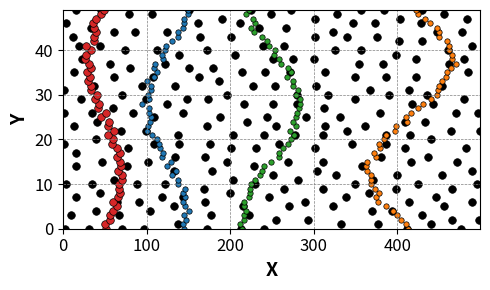
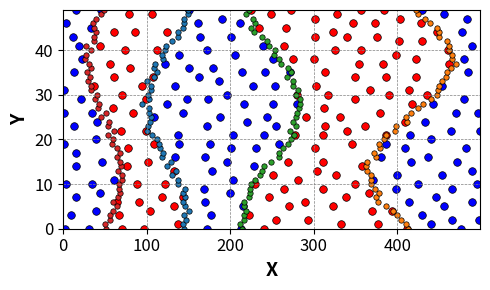
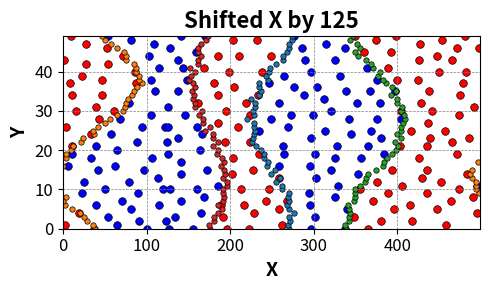
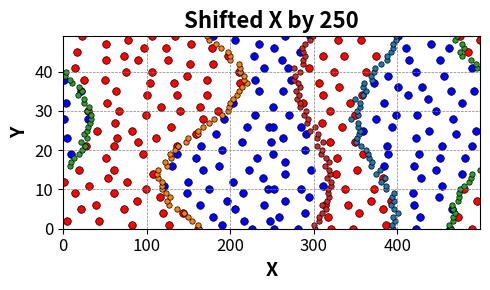
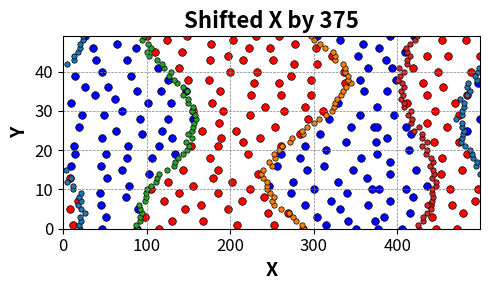

Generate these figures, in order, with matplotlib:
# step 1: definition of the space

import numpy as np
import matplotlib.pyplot as plt
from scipy.stats import qmc

# Set the random seed for reproducibility
np.random.seed(42)

# Define the grid size
N, M = 500, 50

# Generate uniformly distributed points using Poisson Disk Sampling
sampler = qmc.PoissonDisk(d=2, radius=0.05, seed=42)
points = sampler.fill_space()
X, Y = points[:, 0], points[:, 1]
X = (X * N).astype(int)
Y = (Y * M).astype(int)

# Define 4 periodic lines
y = np.linspace(0, M-1, M)
disp = np.arange(-N/100, N/100)

def wave(y, A, B, C):
    return np.array(A * np.sin(2*np.pi*(y + B)/M) + C, dtype=int)

line1 = (wave(y, N/25, 0.0, N/10) + np.random.choice(disp, size=M)) % N
line2 = (wave(y, N/20, 0.2*M, N/4) + np.random.choice(disp, size=M)) % N
line3 = (wave(y, N/15, 0.7*M, N/2) + np.random.choice(disp, size=M)) % N
line4 = (wave(y, N/10, 0.5*M, N/1.2) + np.random.choice(disp, size=M)) % N

# check that none of the points overlap with the lines, if a point does overlap, remove it
for i in range(len(X)):
    if X[i] in [line1[Y[i]], line2[Y[i]], line3[Y[i]], line4[Y[i]]]:
        X[i] = -1

# remove the marked points
Y = Y[X != -1]
X = X[X != -1]

# Plot the grid and the periodic lines using scatter
plt.figure(figsize=(5, 3))
plt.scatter(X, Y, label='Random Points', color='black', s=30, edgecolors='black', linewidth=0.5)
plt.scatter(line1, y, label='Line 1', color='tab:red', s=30, edgecolors='black', linewidth=0.5)
plt.scatter(line2, y, label='Line 2', color='tab:blue', s=15, edgecolors='black', linewidth=0.5)
plt.scatter(line3, y, label='Line 3', color='tab:green', s=15, edgecolors='black', linewidth=0.5)
plt.scatter(line4, y, label='Line 4', color='tab:orange', s=15, edgecolors='black', linewidth=0.5)

# Customize the x and y limits
plt.xlim(0, N-1)
plt.ylim(0, M-1)

# Set the title and labels
plt.xlabel('X', fontsize=14, fontweight='bold')
plt.ylabel('Y', fontsize=14, fontweight='bold')

# Customize the grid and ticks
plt.grid(True, which='both', linestyle='--', linewidth=0.5, color='gray')
plt.xticks(fontsize=12)
plt.yticks(fontsize=12)

# Save the figure with improved layout
plt.tight_layout()
plt.savefig('test_scatter_profeat.png', dpi=300)

plt.close()

# step 2: painting the zebra based on parity 
from sympy.combinatorics import Permutation

def find_parity(X,Y,*lines):
    # make the required permutations
    temp = np.vstack([X,np.vstack([line[Y] for line in lines])]).T

    # argsort each row to get the permutation
    permutations = np.argsort(temp, axis=1)

    # find the parity of each permutation
    parities = np.array([Permutation(p).parity() for p in permutations])

    return parities

parities = find_parity(X,Y,line1,line2,line3,line4)

# color the points based on the parity
plt.figure(figsize=(5, 3))

plt.scatter(X[parities == 0], Y[parities == 0], label='Even Parity', color='blue', s=30, edgecolors='black', linewidth=0.5)
plt.scatter(X[parities == 1], Y[parities == 1], label='Odd Parity', color='red', s=30, edgecolors='black', linewidth=0.5)
plt.scatter(line1, y, label='Line 1', color='tab:red', s=15, edgecolors='black', linewidth=0.5)
plt.scatter(line2, y, label='Line 2', color='tab:blue', s=15, edgecolors='black', linewidth=0.5)
plt.scatter(line3, y, label='Line 3', color='tab:green', s=15, edgecolors='black', linewidth=0.5)
plt.scatter(line4, y, label='Line 4', color='tab:orange', s=15, edgecolors='black', linewidth=0.5)

# Set the title and labels
plt.xlabel('X', fontsize=14, fontweight='bold')
plt.ylabel('Y', fontsize=14, fontweight='bold')

# Customize the x and y limits
plt.xlim(0, N-1)
plt.ylim(0, M-1)

# Customize the grid and ticks
plt.grid(True, which='both', linestyle='--', linewidth=0.5, color='gray')
plt.xticks(fontsize=12)
plt.yticks(fontsize=12)

# Save the figure with improved layout
plt.tight_layout()
plt.savefig('test_scatter_profeat_2.png', dpi=300)

plt.close()

# step 3: show at it works under shift through the periodic boundary

# Define the shift
shifts = np.array([N//4, N//2, 3*N//4])

for shift in shifts:
    # Shift the points and lines
    X_shifted = (X + shift) % N
    line1_shifted = (line1 + shift) % N
    line2_shifted = (line2 + shift) % N
    line3_shifted = (line3 + shift) % N
    line4_shifted = (line4 + shift) % N
    # Find the parity of the shifted points
    parities_shifted = find_parity(X_shifted, Y, line1_shifted, line2_shifted, line3_shifted, line4_shifted)
    # Plot the shifted points and lines
    plt.figure(figsize=(5, 3))
    plt.scatter(X_shifted[parities_shifted == 0], Y[parities_shifted == 0], label='Even Parity', color='blue', s=30, edgecolors='black', linewidth=0.5)
    plt.scatter(X_shifted[parities_shifted == 1], Y[parities_shifted == 1], label='Odd Parity', color='red', s=30, edgecolors='black', linewidth=0.5)
    plt.scatter(line1_shifted, y, label='Line 1', color='tab:red', s=15, edgecolors='black', linewidth=0.5)
    plt.scatter(line2_shifted, y, label='Line 2', color='tab:blue', s=15, edgecolors='black', linewidth=0.5)
    plt.scatter(line3_shifted, y, label='Line 3', color='tab:green', s=15, edgecolors='black', linewidth=0.5)
    plt.scatter(line4_shifted, y, label='Line 4', color='tab:orange', s=15, edgecolors='black', linewidth=0.5)
    # Set the title and labels
    plt.title(f'Shifted X by {shift}', fontsize=16, fontweight='bold')
    plt.xlabel('X', fontsize=14, fontweight='bold')
    plt.ylabel('Y', fontsize=14, fontweight='bold')
    # Customize the x and y limits
    plt.xlim(0, N-1)
    plt.ylim(0, M-1)
    # Customize the grid and ticks
    plt.grid(True, which='both', linestyle='--', linewidth=0.5, color='gray')
    plt.xticks(fontsize=12)
    plt.yticks(fontsize=12)
    # Save the figure with improved layout
    plt.tight_layout()
    plt.savefig(f'test_scatter_profeat_shifted_{shift}.png', dpi=300)
    plt.close()
